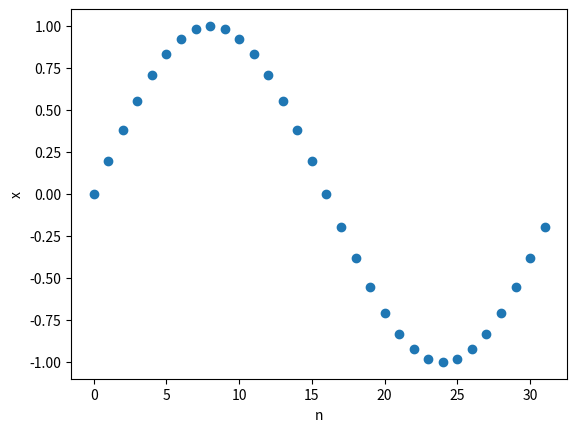

Python code for this plot:
import numpy as np
import matplotlib.pyplot as plt

# make an array for n that goes from 0 to 31
nMax = 32
n = np.arange(nMax)
# print (n)

# the equation I'm trying to plot is this one 
# x(n) = sin (2 * pi * f * n * ts)
# where f is the frequency of the sine wave
# and ts is the sampling period in seconds, that is how much time between samples,
# which is the inverse of the sampling frequency fs: fs = 1/ts
# here we have 32 samples per cycle, which means
# hertz are cycles per seconds

# x1 = np.sin (np.pi*n)

Fs = 32 #sampling frequency, ie how many points
f = 1
x = np.sin (2 * np.pi * f * n / Fs)


# doc for plot: https://matplotlib.org/stable/api/_as_gen/matplotlib.pyplot.plot.html
# 'bo' here is b for blue and o for circle. See the notes section
plt.plot (n, x, 'o')
plt.xlabel ('n')
plt.ylabel ('x')
plt.show()

#1.6
#x1 = np.cos(np.pi*n)   
#x2 = np.cos((np.pi*n)/2)   
#x3 = [np.cos(0) for x in n]

#1.7
# x1 = [0 if abs(np.sin(np.pi*x)) < 1e-5 else np.sin(np.pi*x) for x in n]
# x2 = np.sin((np.pi*n)/2)   
# x3 = [np.sin(0) for x in n]

# # display the thing
# fig, axarr = plt.subplots(3, sharex=False)

# axarr[0].plot(n, x1)
# axarr[0].set_title('x1')
    
# axarr[1].plot(n, x2)
# axarr[1].set_title('x2')

# axarr[2].plot(n, x3)
# axarr[2].set_title('x3')

# plt.show()